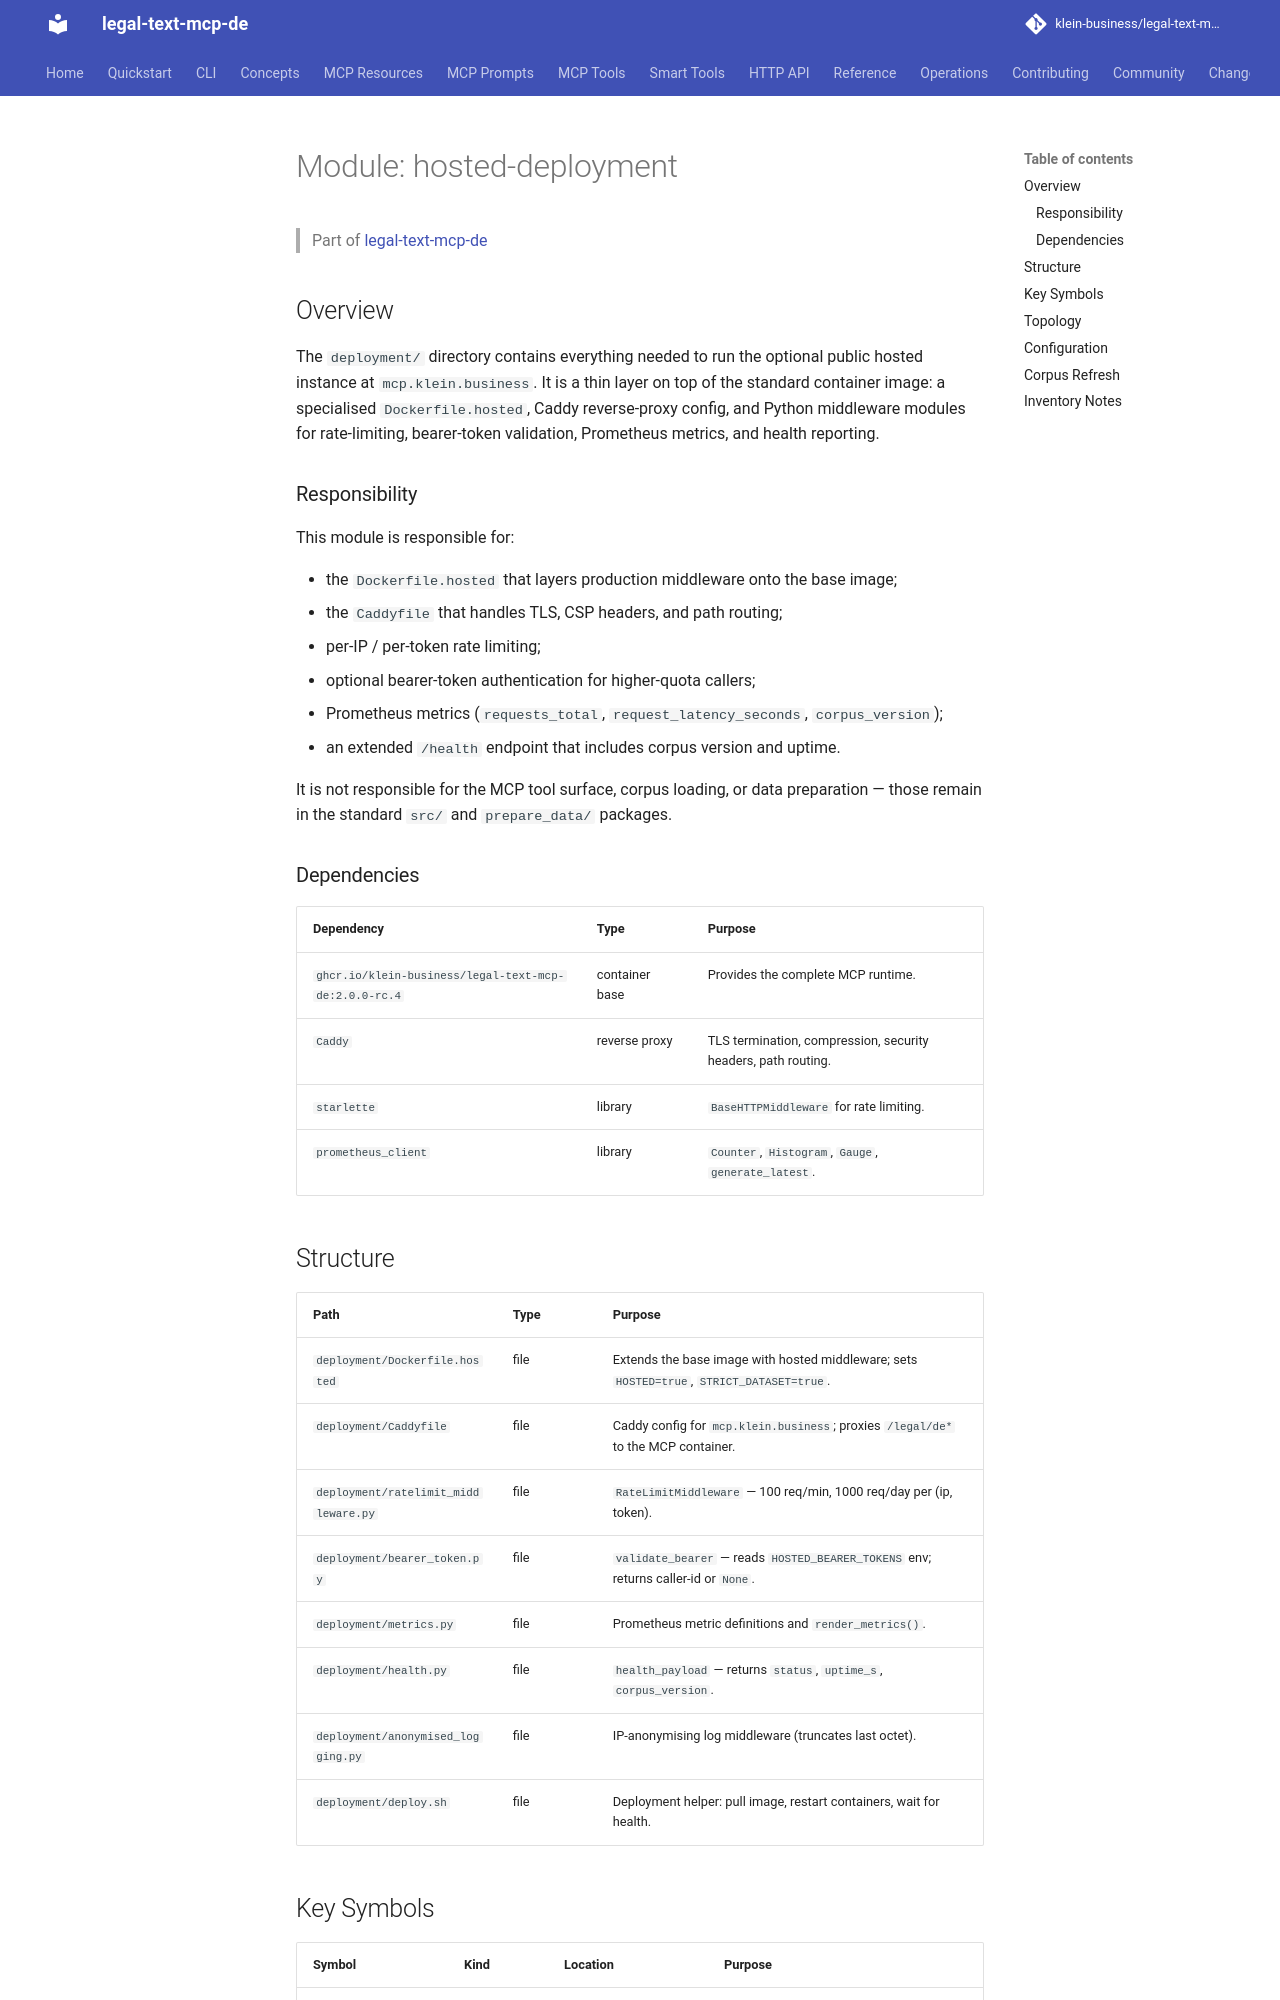

repository: klein-business/legal-text-mcp-de · page: dev/modules/hosted-deployment/index.html · generator: mkdocs

---
type: documentation
entity: module
module: "hosted-deployment"
version: 1.0
---

# Module: hosted-deployment

> Part of [legal-text-mcp-de](../overview.md)

## Overview

The `deployment/` directory contains everything needed to run the optional
public hosted instance at `mcp.klein.business`. It is a thin layer on top of the
standard container image: a specialised `Dockerfile.hosted`, Caddy reverse-proxy
config, and Python middleware modules for rate-limiting, bearer-token validation,
Prometheus metrics, and health reporting.

### Responsibility

This module is responsible for:

- the `Dockerfile.hosted` that layers production middleware onto the base image;
- the `Caddyfile` that handles TLS, CSP headers, and path routing;
- per-IP / per-token rate limiting;
- optional bearer-token authentication for higher-quota callers;
- Prometheus metrics (`requests_total`, `request_latency_seconds`, `corpus_version`);
- an extended `/health` endpoint that includes corpus version and uptime.

It is not responsible for the MCP tool surface, corpus loading, or data
preparation — those remain in the standard `src/` and `prepare_data/` packages.

### Dependencies

| Dependency | Type | Purpose |
| ---------- | ---- | ------- |
| `ghcr.io/klein-business/legal-text-mcp-de:2.0.0-rc.4` | container base | Provides the complete MCP runtime. |
| `Caddy` | reverse proxy | TLS termination, compression, security headers, path routing. |
| `starlette` | library | `BaseHTTPMiddleware` for rate limiting. |
| `prometheus_client` | library | `Counter`, `Histogram`, `Gauge`, `generate_latest`. |

## Structure

| Path | Type | Purpose |
| ---- | ---- | ------- |
| `deployment/Dockerfile.hosted` | file | Extends the base image with hosted middleware; sets `HOSTED=true`, `STRICT_DATASET=true`. |
| `deployment/Caddyfile` | file | Caddy config for `mcp.klein.business`; proxies `/legal/de*` to the MCP container. |
| `deployment/ratelimit_middleware.py` | file | `RateLimitMiddleware` — 100 req/min, 1000 req/day per (ip, token). |
| `deployment/bearer_token.py` | file | `validate_bearer` — reads `HOSTED_BEARER_TOKENS` env; returns caller-id or `None`. |
| `deployment/metrics.py` | file | Prometheus metric definitions and `render_metrics()`. |
| `deployment/health.py` | file | `health_payload` — returns `status`, `uptime_s`, `corpus_version`. |
| `deployment/anonymised_logging.py` | file | IP-anonymising log middleware (truncates last octet). |
| `deployment/deploy.sh` | file | Deployment helper: pull image, restart containers, wait for health. |
